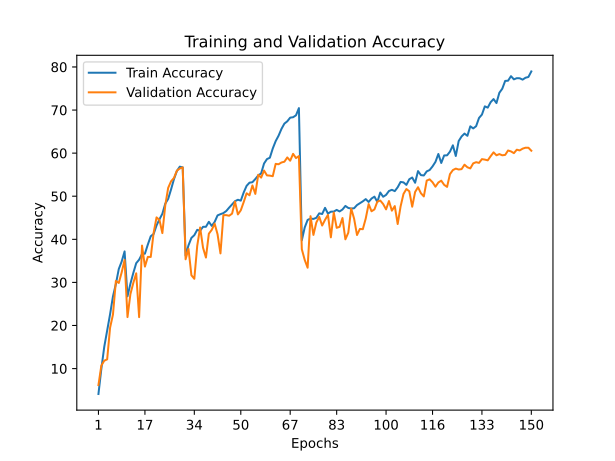

The data file committed next to this chart (first rows):
train_accuracy; train_loss; valid_accuracy; valid_loss
4,1040; 4,8870; 6,1700; 4,7222
9,9470; 4,3887; 10,7000; 4,3337
15,0450; 4,0910; 11,8300; 4,2577
18,8610; 3,8843; 12,1400; 4,8397
22,5940; 3,6652; 19,4700; 3,7575
26,7620; 3,4628; 22,5500; 3,5235
29,6320; 3,3737; 30,3300; 3,0418
33,1050; 3,1797; 29,8700; 3,1494
34,8480; 3,1594; 32,3400; 3,0635
37,1940; 2,9888; 35,2100; 2,8547
26,7680; 3,4586; 21,9500; 3,7957
29,6790; 3,3875; 27,2800; 3,3297
32,1860; 3,2184; 29,8700; 3,1751
34,4610; 3,0994; 32,1100; 2,9667
35,2730; 3,0848; 21,9400; 4,1846
36,5880; 3,0838; 38,5500; 2,6468
36,6700; 3,0840; 33,6700; 3,0010
38,7860; 2,9457; 35,9200; 2,8222
40,7120; 2,8980; 35,9100; 2,8903
41,2470; 2,8844; 41,5200; 2,4965
43,2240; 2,7908; 45,0900; 2,3450
44,6510; 2,6783; 44,5000; 2,4238
45,9260; 2,6606; 41,4400; 2,6081
48,2750; 2,5559; 47,8800; 2,2315
49,3800; 2,5352; 51,9400; 2,0149
51,5980; 2,4601; 53,4700; 1,9458
53,9790; 2,3388; 54,2500; 1,9112
55,8550; 2,2460; 55,9400; 1,8631
56,8610; 2,1903; 56,4300; 1,8291
56,6920; 2,2693; 56,7100; 1,8095
36,2090; 3,0780; 35,3700; 2,7690
38,6120; 2,9535; 37,7800; 2,7158
40,3320; 2,8836; 31,6600; 3,2498
40,9600; 2,8805; 30,8400; 3,1902
42,1990; 2,7943; 38,4800; 2,7017
41,9970; 2,8044; 42,7500; 2,4834
42,8990; 2,7818; 38,0500; 2,6984
42,9100; 2,8346; 35,7700; 2,8307
44,0620; 2,7425; 41,3000; 2,5466
43,1140; 2,7908; 42,2000; 2,4788
44,0370; 2,7747; 43,6300; 2,4617
45,5520; 2,6695; 41,1700; 2,5381
45,8380; 2,5990; 36,7300; 2,8589
46,0820; 2,6301; 45,6100; 2,3113
46,5730; 2,6397; 45,6100; 2,3214
47,3640; 2,6164; 45,4700; 2,3468
48,0950; 2,5870; 45,9600; 2,3026
48,8440; 2,5502; 48,7600; 2,1409
49,1810; 2,5487; 45,7800; 2,3667
48,9800; 2,6147; 46,7400; 2,2759
50,8790; 2,4599; 48,6500; 2,1999
52,4160; 2,4157; 50,6800; 2,1475
53,1470; 2,3854; 50,2200; 2,1562
53,2540; 2,4032; 52,5000; 2,0201
53,9910; 2,3305; 50,5400; 2,1016
54,8310; 2,3153; 54,9800; 1,8728
55,2930; 2,3169; 54,3200; 1,9527
57,5930; 2,2102; 55,9600; 1,8509
58,6150; 2,0987; 54,8400; 1,9499
58,9350; 2,1907; 54,7800; 1,9866
... 90 more rows
